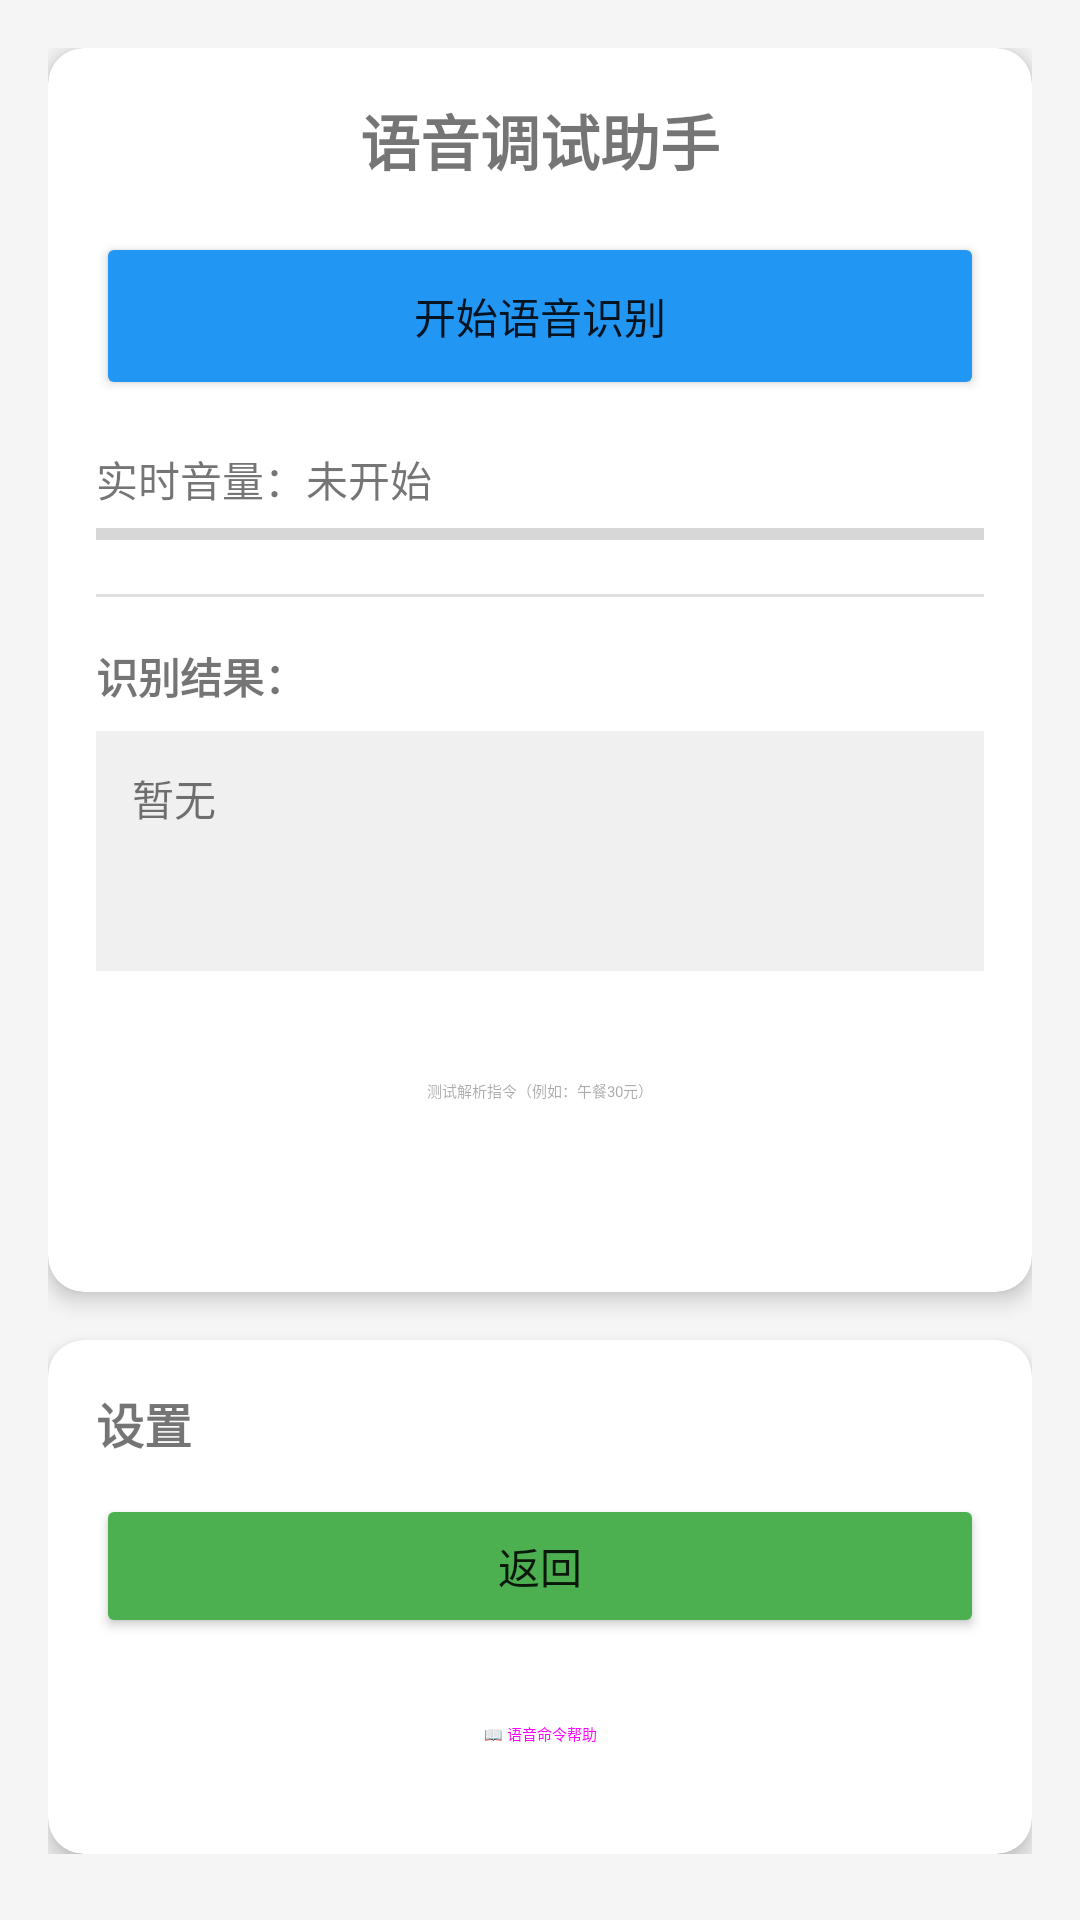

Android layout source for this screen:
<!-- AndroidManifest.xml: application theme Theme.FirstApplication -->
<!-- res/layout/fragment_voice_input.xml -->
<?xml version="1.0" encoding="utf-8"?>
<ScrollView xmlns:android="http://schemas.android.com/apk/res/android"
    xmlns:app="http://schemas.android.com/apk/res-auto"
    android:layout_width="match_parent"
    android:layout_height="match_parent"
    android:background="#F5F5F5">

    <LinearLayout
        android:layout_width="match_parent"
        android:layout_height="wrap_content"
        android:orientation="vertical"
        android:padding="16dp">

        
        <com.google.android.material.card.MaterialCardView
            android:layout_width="match_parent"
            android:layout_height="wrap_content"
            app:cardCornerRadius="12dp"
            app:cardElevation="4dp"
            android:layout_marginBottom="16dp">

            <LinearLayout
                android:layout_width="match_parent"
                android:layout_height="wrap_content"
                android:orientation="vertical"
                android:padding="16dp">

                <TextView
                    android:layout_width="wrap_content"
                    android:layout_height="wrap_content"
                    android:text="语音调试助手"
                    android:textSize="20sp"
                    android:textStyle="bold"
                    android:layout_gravity="center"
                    android:layout_marginBottom="16dp" />

                <Button
                    android:id="@+id/btn_start_record"
                    android:layout_width="match_parent"
                    android:layout_height="56dp"
                    android:text="开始语音识别"
                    android:backgroundTint="#2196F3" />

                
                <TextView
                    android:id="@+id/tv_volume"
                    android:layout_width="match_parent"
                    android:layout_height="wrap_content"
                    android:layout_marginTop="16dp"
                    android:text="实时音量：未开始"
                    android:textSize="14sp" />

                <ProgressBar
                    android:id="@+id/volume_bar"
                    style="?android:attr/progressBarStyleHorizontal"
                    android:layout_width="match_parent"
                    android:layout_height="8dp"
                    android:layout_marginTop="4dp"
                    android:max="100" />

                
                <View
                    android:layout_width="match_parent"
                    android:layout_height="1dp"
                    android:background="#E0E0E0"
                    android:layout_marginVertical="16dp" />

                
                <TextView
                    android:layout_width="wrap_content"
                    android:layout_height="wrap_content"
                    android:text="识别结果："
                    android:textSize="14sp"
                    android:textStyle="bold" />

                <TextView
                    android:id="@+id/tv_result"
                    android:layout_width="match_parent"
                    android:layout_height="wrap_content"
                    android:background="#F0F0F0"
                    android:padding="12dp"
                    android:layout_marginTop="8dp"
                    android:minHeight="80dp"
                    android:text="暂无"
                    android:textSize="14sp" />

                
                <Button
                    android:id="@+id/btn_parse"
                    android:layout_width="match_parent"
                    android:layout_height="48dp"
                    android:layout_marginTop="16dp"
                    android:text="测试解析指令（例如：午餐30元）"
                    android:enabled="false"
                    style="@style/Widget.Material3.Button.OutlinedButton" />

                <TextView
                    android:id="@+id/tv_parse_result"
                    android:layout_width="match_parent"
                    android:layout_height="wrap_content"
                    android:layout_marginTop="8dp"
                    android:text=""
                    android:textSize="14sp"
                    android:textColor="#333333" />

            </LinearLayout>

        </com.google.android.material.card.MaterialCardView>

        
        <com.google.android.material.card.MaterialCardView
            android:layout_width="match_parent"
            android:layout_height="wrap_content"
            app:cardCornerRadius="12dp"
            app:cardElevation="4dp">

            <LinearLayout
                android:layout_width="match_parent"
                android:layout_height="wrap_content"
                android:orientation="vertical"
                android:padding="16dp">

                <TextView
                    android:layout_width="wrap_content"
                    android:layout_height="wrap_content"
                    android:text="设置"
                    android:textSize="16sp"
                    android:textStyle="bold"
                    android:layout_marginBottom="12dp" />

                
                <Button
                    android:id="@+id/btn_back"
                    android:layout_width="match_parent"
                    android:layout_height="48dp"
                    android:text="返回"
                    android:backgroundTint="#4CAF50" />

                <Button
                    android:id="@+id/btn_voice_command"
                    android:layout_width="match_parent"
                    android:layout_height="wrap_content"
                    android:layout_marginTop="8dp"
                    android:text="📖 语音命令帮助"
                    style="@style/Widget.Material3.Button.OutlinedButton" />

            </LinearLayout>

        </com.google.android.material.card.MaterialCardView>

    </LinearLayout>

</ScrollView>
<!-- resources referenced by this layout -->
<resources>
  <style name="Theme.FirstApplication" parent="Theme.MaterialComponents.DayNight.NoActionBar">
          
          <item name="colorPrimary">@color/primary_blue</item>
          <item name="colorPrimaryVariant">@color/primary_blue_dark</item>
          <item name="colorOnPrimary">@color/white</item>
  
          
          <item name="colorSecondary">@color/secondary_teal</item>
          <item name="colorSecondaryVariant">@color/secondary_teal_dark</item>
          <item name="colorOnSecondary">@color/white</item>
  
          
          <item name="colorSurface">@color/surface_color</item>
          <item name="colorOnSurface">@color/text_primary</item>
  
          
          <item name="colorError">@color/error_red</item>
          <item name="colorOnError">@color/white</item>
  
          
          <item name="android:statusBarColor">@color/primary_blue</item>
          <item name="android:windowLightStatusBar">false</item>
  
          
          <item name="android:navigationBarColor">@color/background_grey</item>
      </style>
  <color name="primary_blue">#2196F3</color>
  <color name="primary_blue_dark">#1976D2</color>
  <color name="white">#FFFFFFFF</color>
  <color name="secondary_teal">#009688</color>
  <color name="secondary_teal_dark">#00796B</color>
  <color name="surface_color">#FFFFFF</color>
  <color name="text_primary">#212121</color>
  <color name="error_red">#F44336</color>
  <color name="background_grey">#F5F5F5</color>
</resources>
